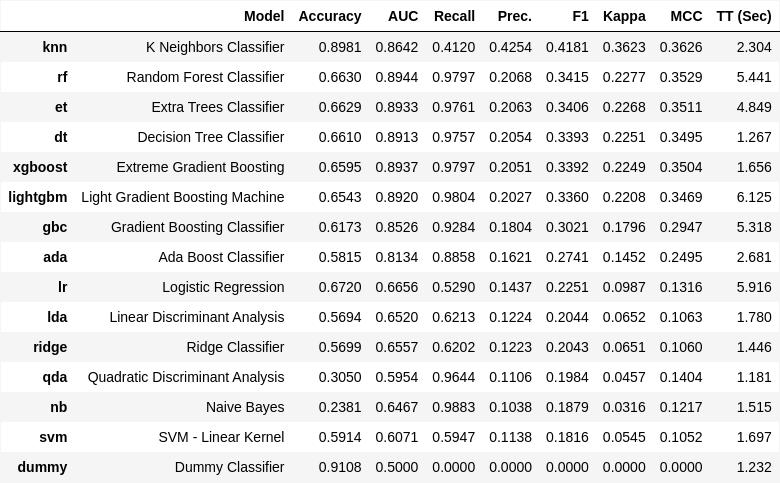

Source data for this figure (header and first rows):
Model, Accuracy, AUC, Recall, Prec., F1, Kappa, MCC, TT (Sec)
K Neighbors Classifier, 0.8981, 0.8642, 0.412, 0.4254, 0.4181, 0.3623, 0.3626, 2.304
Random Forest Classifier, 0.663, 0.8944, 0.9797, 0.2068, 0.3415, 0.2277, 0.3529, 5.441
Extra Trees Classifier, 0.6629, 0.8933, 0.9761, 0.2063, 0.3406, 0.2268, 0.3511, 4.849
Decision Tree Classifier, 0.661, 0.8913, 0.9757, 0.2054, 0.3393, 0.2251, 0.3495, 1.267
Extreme Gradient Boosting, 0.6595, 0.8937, 0.9797, 0.2051, 0.3392, 0.2249, 0.3504, 1.656
Light Gradient Boosting Machine, 0.6543, 0.892, 0.9804, 0.2027, 0.336, 0.2208, 0.3469, 6.125
Gradient Boosting Classifier, 0.6173, 0.8526, 0.9284, 0.1804, 0.3021, 0.1796, 0.2947, 5.318
Ada Boost Classifier, 0.5815, 0.8134, 0.8858, 0.1621, 0.2741, 0.1452, 0.2495, 2.681
Logistic Regression, 0.672, 0.6656, 0.529, 0.1437, 0.2251, 0.0987, 0.1316, 5.916
Linear Discriminant Analysis, 0.5694, 0.652, 0.6213, 0.1224, 0.2044, 0.0652, 0.1063, 1.78
Ridge Classifier, 0.5699, 0.6557, 0.6202, 0.1223, 0.2043, 0.0651, 0.106, 1.446
Quadratic Discriminant Analysis, 0.305, 0.5954, 0.9644, 0.1106, 0.1984, 0.0457, 0.1404, 1.181
Naive Bayes, 0.2381, 0.6467, 0.9883, 0.1038, 0.1879, 0.0316, 0.1217, 1.515
SVM - Linear Kernel, 0.5914, 0.6071, 0.5947, 0.1138, 0.1816, 0.0545, 0.1052, 1.697
Dummy Classifier, 0.9108, 0.5, 0.0, 0.0, 0.0, 0.0, 0.0, 1.232
